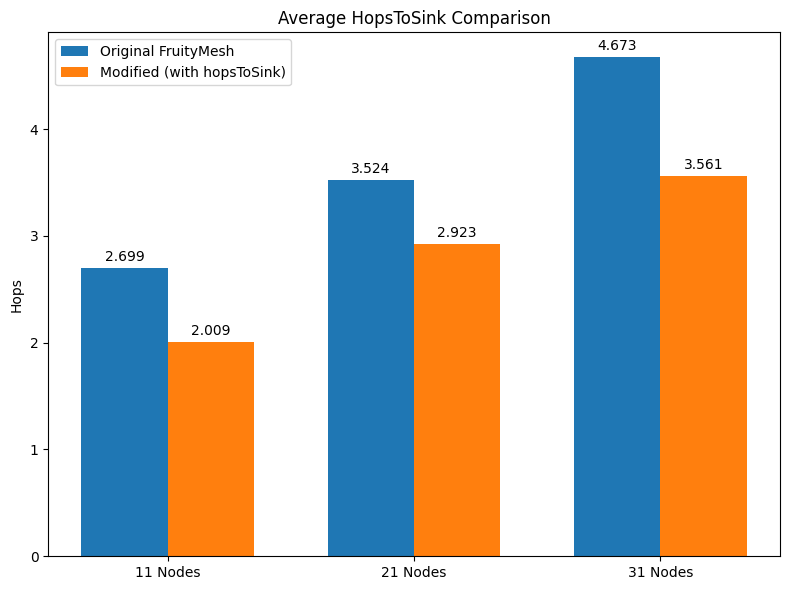
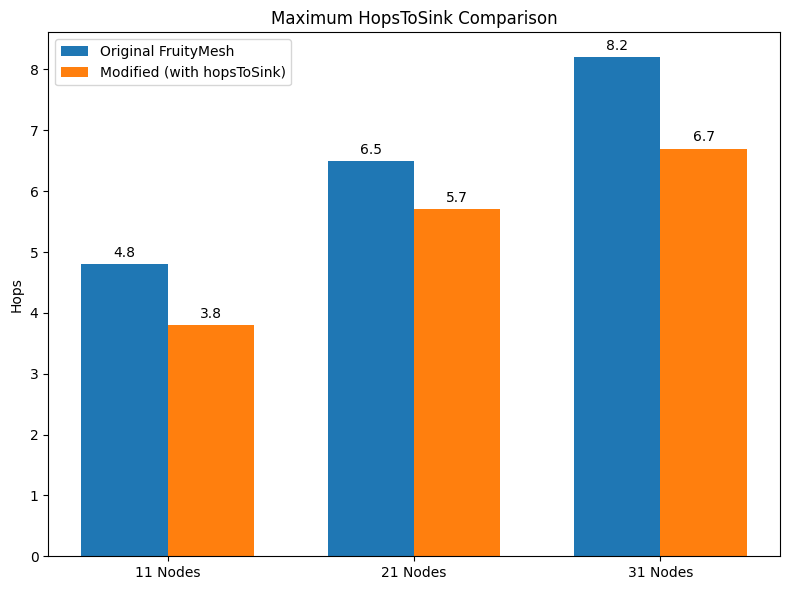

Here is the Python script that generated these plots, in order:
import matplotlib.pyplot as plt
import numpy as np

# --- Data from your file ---
nodes = [11, 21, 31]
labels = ['11 Nodes', '21 Nodes', '31 Nodes']

# Average HopsToSink
avg_hops_native = [2.699, 3.524, 4.673]
avg_hops_modified = [2.009, 2.923, 3.561]

# Maximum HopsToSink
max_hops_native = [4.8, 6.5, 8.2]
max_hops_modified = [3.8, 5.7, 6.7]

# --- Configure font for Chinese characters ---
try:
    plt.rcParams['font.sans-serif'] = ['Microsoft JhengHei'] 
except:
    plt.rcParams['font.sans-serif'] = ['sans-serif']
plt.rcParams['axes.unicode_minus'] = False

x = np.arange(len(labels))
width = 0.35

# --- Plot 1: Average HopsToSink ---
fig1, ax1 = plt.subplots(figsize=(8, 6))
rects1_avg = ax1.bar(x - width/2, avg_hops_native, width, label='Original FruityMesh')
rects2_avg = ax1.bar(x + width/2, avg_hops_modified, width, label='Modified (with hopsToSink)')

ax1.set_ylabel('Hops')
ax1.set_title('Average HopsToSink Comparison')
ax1.set_xticks(x)
ax1.set_xticklabels(labels)
ax1.legend()
ax1.bar_label(rects1_avg, padding=3)
ax1.bar_label(rects2_avg, padding=3)
fig1.tight_layout()
plt.savefig(r'C:\Users\<user>\Downloads\Avg_hops_comparison.png')

# --- Plot 2: Maximum HopsToSink ---
fig2, ax2 = plt.subplots(figsize=(8, 6))
rects1_max = ax2.bar(x - width/2, max_hops_native, width, label='Original FruityMesh')
rects2_max = ax2.bar(x + width/2, max_hops_modified, width, label='Modified (with hopsToSink)')

ax2.set_ylabel('Hops')
ax2.set_title('Maximum HopsToSink Comparison')
ax2.set_xticks(x)
ax2.set_xticklabels(labels)
ax2.legend()
ax2.bar_label(rects1_max, padding=3)
ax2.bar_label(rects2_max, padding=3)
fig2.tight_layout()
plt.savefig(r'C:\Users\<user>\Downloads\Max_hops_comparison.png')